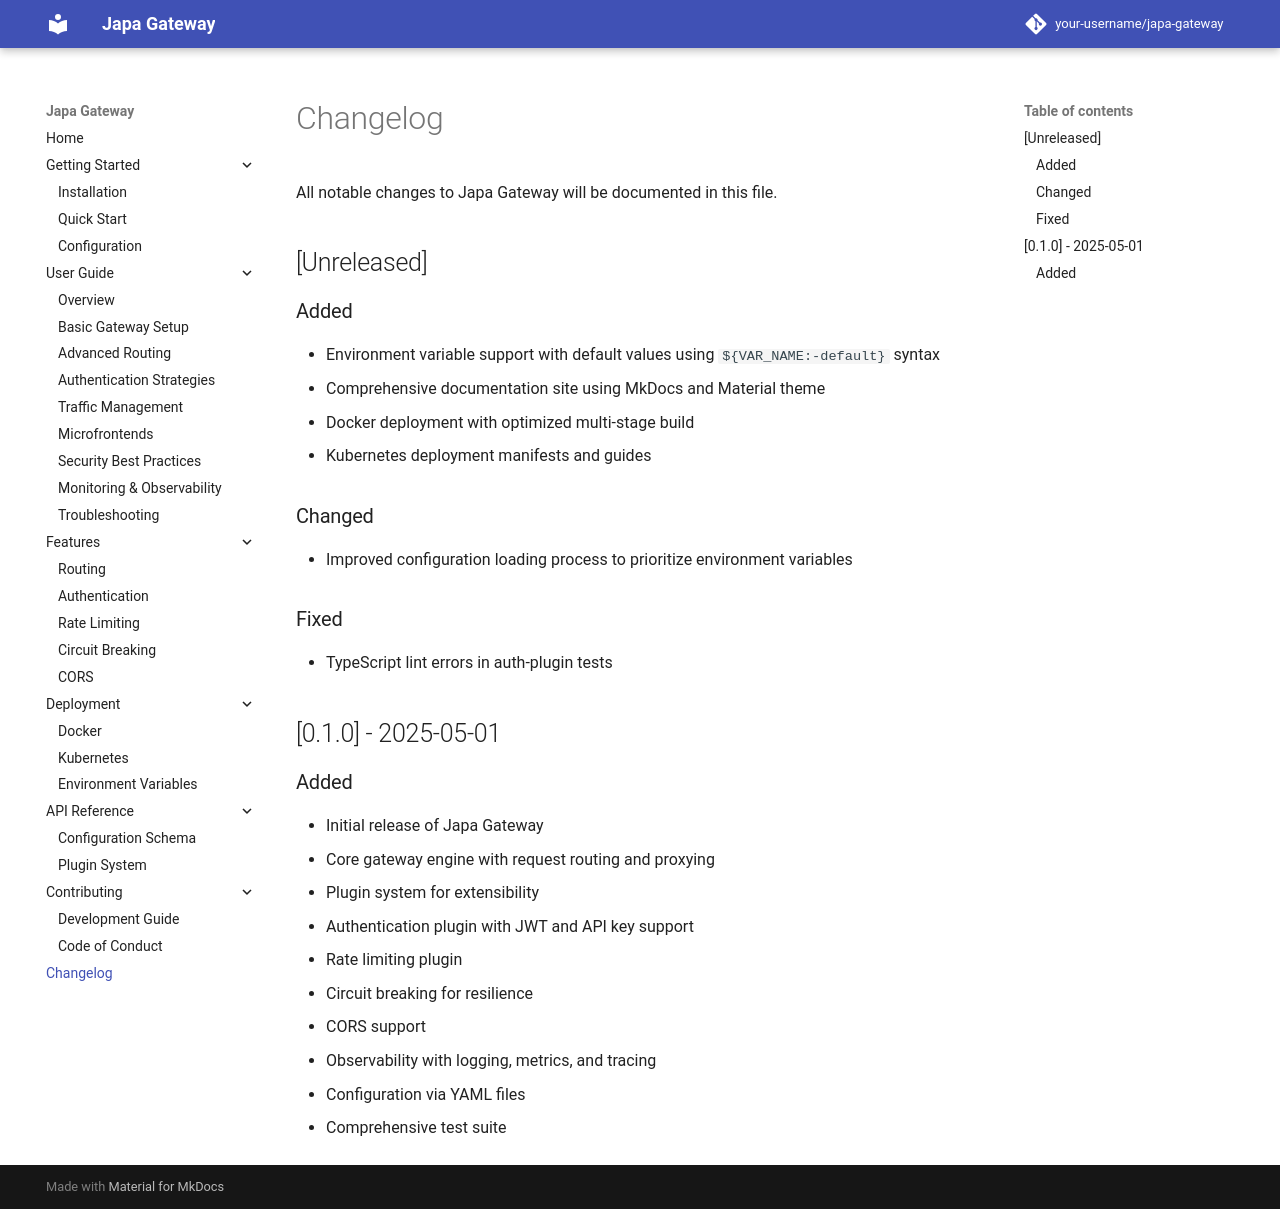

repository: Abassus/japa · page: changelog/index.html · generator: mkdocs

# Changelog

All notable changes to Japa Gateway will be documented in this file.

## [Unreleased]

### Added
- Environment variable support with default values using `${VAR_NAME:-default}` syntax
- Comprehensive documentation site using MkDocs and Material theme
- Docker deployment with optimized multi-stage build
- Kubernetes deployment manifests and guides

### Changed
- Improved configuration loading process to prioritize environment variables

### Fixed
- TypeScript lint errors in auth-plugin tests

## [0.1.0] - 2025-05-01

### Added
- Initial release of Japa Gateway
- Core gateway engine with request routing and proxying
- Plugin system for extensibility
- Authentication plugin with JWT and API key support
- Rate limiting plugin
- Circuit breaking for resilience
- CORS support
- Observability with logging, metrics, and tracing
- Configuration via YAML files
- Comprehensive test suite
